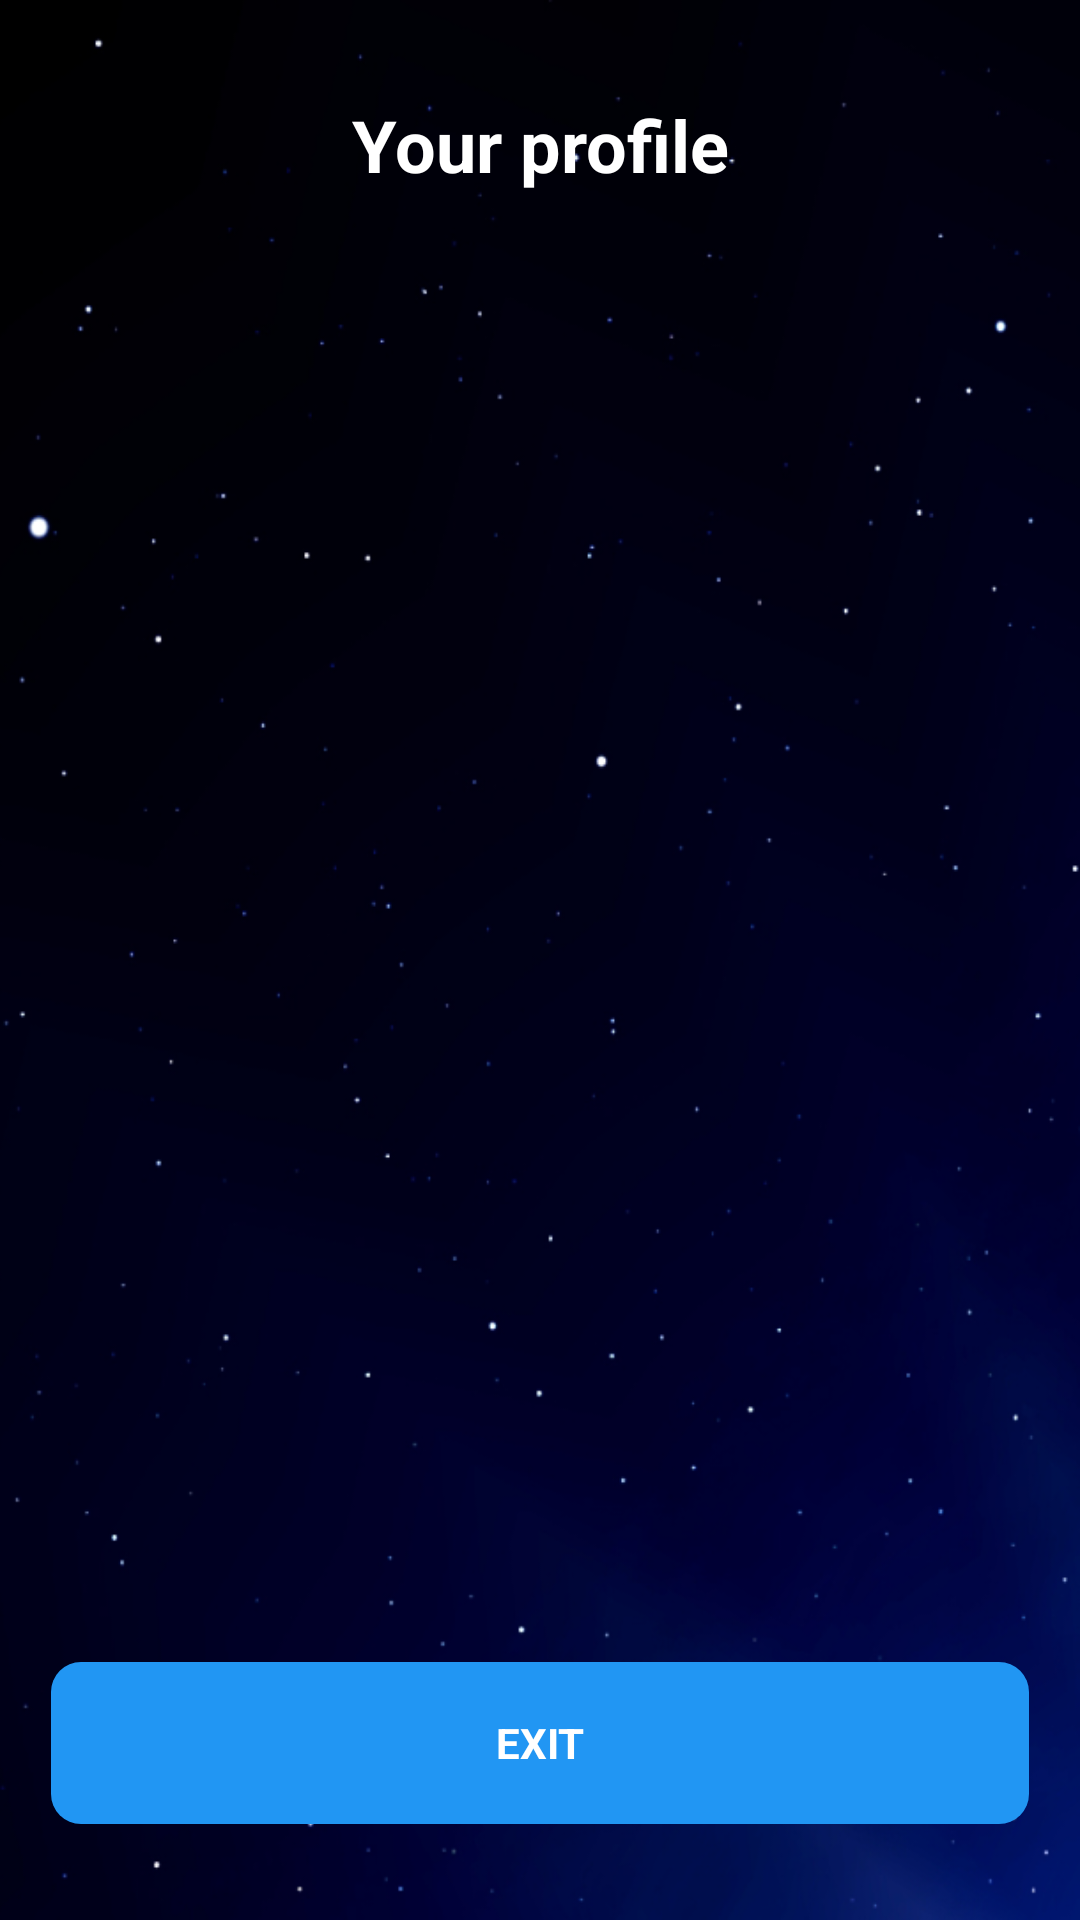

Android layout source for this screen:
<!-- AndroidManifest.xml: application theme Theme.MovieApp -->
<!-- res/layout/fragment_profile.xml -->
<?xml version="1.0" encoding="utf-8"?>
<androidx.constraintlayout.widget.ConstraintLayout xmlns:android="http://schemas.android.com/apk/res/android"
    xmlns:app="http://schemas.android.com/apk/res-auto"
    xmlns:tools="http://schemas.android.com/tools"
    android:layout_width="match_parent"
    android:layout_height="match_parent"
    android:background="@drawable/profile_back"
    tools:context=".ui.account.ProfileFragment">

    <TextView
        android:id="@+id/tv_welcome"
        style="@style/MainText"
        android:layout_marginTop="32dp"
        android:text="@string/your_profile"
        app:layout_constraintEnd_toEndOf="parent"
        app:layout_constraintStart_toStartOf="parent"
        app:layout_constraintTop_toTopOf="parent" />

    <androidx.appcompat.widget.AppCompatButton
        android:id="@+id/btn_logout"
        style="@style/ButtonTheme"
        android:layout_marginBottom="32dp"
        android:background="@drawable/button"
        android:text="Exit"
        app:layout_constraintBottom_toBottomOf="parent"
        app:layout_constraintEnd_toEndOf="parent"
        app:layout_constraintStart_toStartOf="parent" />

</androidx.constraintlayout.widget.ConstraintLayout>
<!-- resources referenced by this layout -->
<resources>
  <!-- drawable button (drawable) -->
  <?xml version="1.0" encoding="utf-8"?>
  <vector xmlns:android="http://schemas.android.com/apk/res/android"
      android:width="326dp"
      android:height="54dp"
      android:viewportWidth="326"
      android:viewportHeight="54">
      <path
          android:pathData="M10,0L316,0A10,10 0,0 1,326 10L326,44A10,10 0,0 1,316 54L10,54A10,10 0,0 1,0 44L0,10A10,10 0,0 1,10 0z"
          android:fillColor="#2196F3"/>
  </vector>
  <!-- drawable profile_back: png bitmap (drawable-v24, 126325 bytes) -->
  <string name="your_profile">Your profile</string>
  <style name="ButtonTheme">
          <item name="android:layout_height">wrap_content</item>
          <item name="android:layout_width">wrap_content</item>
          <item name="fontFamily">@font/mark_pro</item>
          <item name="android:textSize">14sp</item>
          <item name="android:textColor">@color/white</item>
          <item name="android:textStyle">bold</item>
      </style>
  <style name="MainText">
          <item name="android:layout_height">wrap_content</item>
          <item name="android:layout_width">wrap_content</item>
          <item name="fontFamily">@font/mark_pro</item>
          <item name="android:textSize">24sp</item>
          <item name="android:textColor">@color/white</item>
          <item name="android:textStyle">bold</item>
      </style>
  <style name="Theme.MovieApp" parent="Theme.MaterialComponents.DayNight.DarkActionBar">
          
          <item name="colorPrimary">@color/purple_500</item>
          <item name="colorPrimaryVariant">@color/purple_700</item>
          <item name="colorOnPrimary">@color/white</item>
          
          <item name="colorSecondary">@color/teal_200</item>
          <item name="colorSecondaryVariant">@color/teal_700</item>
          <item name="colorOnSecondary">@color/black</item>
          
          <item name="android:statusBarColor">?attr/colorPrimaryVariant</item>
          
      </style>
  <color name="white">#FFFFFFFF</color>
  <color name="purple_500">#FF6200EE</color>
  <color name="purple_700">#FF3700B3</color>
  <color name="teal_200">#FF03DAC5</color>
  <color name="teal_700">#FF018786</color>
  <color name="black">#FF000000</color>
</resources>
